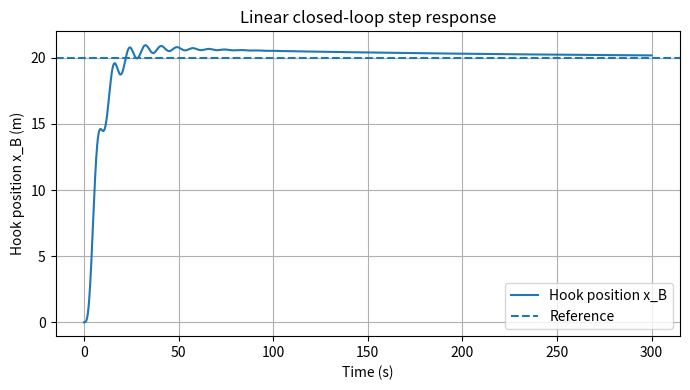
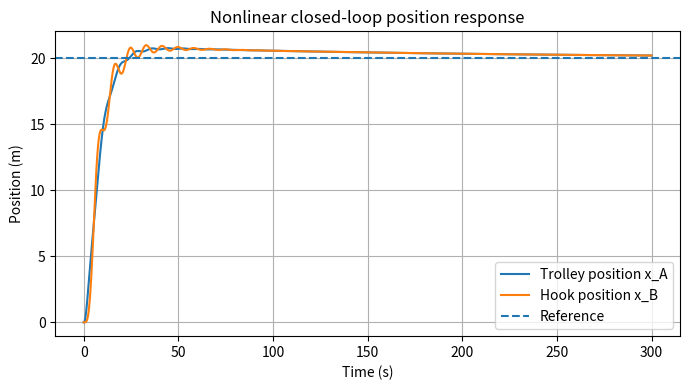
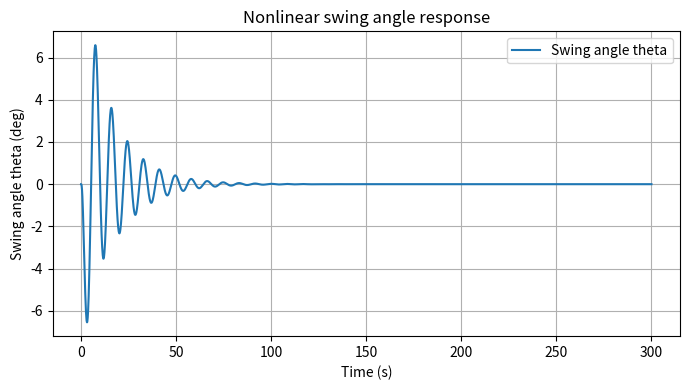
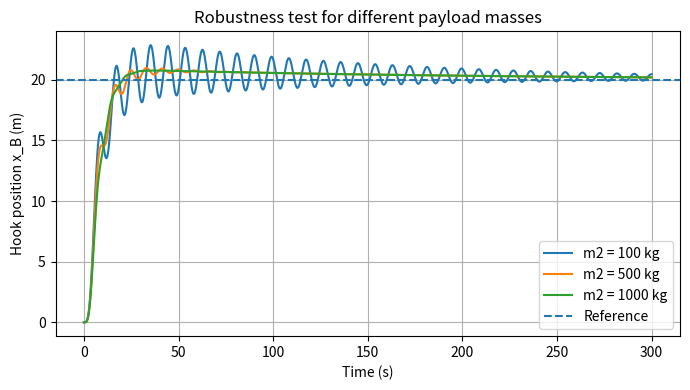

These charts were generated, in order, by the following Python code:
import numpy as np
import matplotlib.pyplot as plt
from scipy import signal

# System parameters
m1 = 1033.0
m2 = 500.0
L = 20.0
bx = 820.0
btheta = 2795.0
g = 9.81

Ka = 5200.0
tau1 = 0.270
tau2 = 0.010

mtot = m1 + m2

# Coefficients of the crane transfer function
a3 = m1 * m2 * L**2
a2 = bx * m2 * L**2 + btheta * mtot
a1 = m2 * g * L * mtot + bx * btheta
a0 = m2 * bx * g * L

# Crane transfer function Gc(s) = Xb(s) / F(s)
crane_num = np.array([btheta, m2 * g * L])
crane_den = np.array([a3, a2, a1, a0, 0.0])

# Actuator transfer function Ga(s) = F(s) / V(s)
actuator_num = np.array([Ka])
actuator_den = np.polymul([tau1, 1.0], [tau2, 1.0])

# Complete plant Gp(s) = Ga(s)Gc(s)
plant_num = np.polymul(actuator_num, crane_num)
plant_den = np.polymul(actuator_den, crane_den)

# Initial PID gains
Kp = 0.02
Ki = 0.0001
Kd = 0.01

# PID transfer function: Kd*s^2 + Kp*s + Ki over s
pid_num = np.array([Kd, Kp, Ki])
pid_den = np.array([1.0, 0.0])

# Open-loop transfer function
open_num = np.polymul(pid_num, plant_num)
open_den = np.polymul(pid_den, plant_den)

# Closed-loop transfer function with unity feedback
closed_num = open_num
closed_den = np.polyadd(open_den, open_num)

# Closed-loop poles
poles = np.roots(closed_den)

print("Closed-loop poles:")
print(poles)

if np.all(np.real(poles) < 0):
    print("The closed-loop system is stable.")
else:
    print("The closed-loop system is unstable.")

# Step response
reference = 20.0
t = np.linspace(0, 300, 3000)

system = signal.TransferFunction(closed_num, closed_den)
t, y_unit = signal.step(system, T=t)

y = reference * y_unit

# Metrics
maximum_value = np.max(y)
overshoot = (maximum_value - reference) / reference * 100

tolerance = 0.02 * abs(reference)
within_band = np.abs(y - reference) <= tolerance
outside_indices = np.where(~within_band)[0]

if len(outside_indices) == 0:
    settling_time = 0.0
elif outside_indices[-1] + 1 < len(t):
    settling_time = t[outside_indices[-1] + 1]
else:
    settling_time = np.nan

steady_state_error = reference - y[-1]

print(f"Overshoot: {overshoot:.2f} %")
print(f"Settling time: {settling_time:.2f} s")
print(f"Steady-state error: {steady_state_error:.4f} m")

# Plot
plt.figure(figsize=(7, 4))
plt.plot(t, y, label="Hook position x_B")
plt.axhline(reference, linestyle="--", label="Reference")
plt.xlabel("Time (s)")
plt.ylabel("Hook position x_B (m)")
plt.title("Linear closed-loop step response")
plt.grid(True)
plt.legend()
plt.tight_layout()
plt.savefig("linear_step_response.png", dpi=300)
plt.show()
# ------------------------------------------------------------
# Nonlinear simulation of the original crane dynamics
# ------------------------------------------------------------
from scipy.integrate import solve_ivp

def nonlinear_crane_dynamics(t, state):
    # State vector
    # state[0] = xA
    # state[1] = xA_dot
    # state[2] = theta
    # state[3] = theta_dot
    # state[4] = integral of tracking error
    # state[5] = actuator first state
    # state[6] = actuator second state

    xA = state[0]
    xA_dot = state[1]
    theta = state[2]
    theta_dot = state[3]
    error_integral = state[4]
    actuator_1 = state[5]
    actuator_2 = state[6]

    # Hook position and velocity
    xB = xA + L * np.sin(theta)
    xB_dot = xA_dot + L * np.cos(theta) * theta_dot

    # Tracking error
    error = reference - xB
    error_dot = -xB_dot

    # PID controller output voltage
    voltage = Kp * error + Ki * error_integral + Kd * error_dot

    # Actuator dynamics
    actuator_1_dot = (voltage - actuator_1) / tau1
    actuator_2_dot = (actuator_1 - actuator_2) / tau2

    # Force generated by actuator
    F = Ka * actuator_2

    # Nonlinear crane equations written as a 2 by 2 system
    M = np.array([
        [mtot, m2 * L * np.cos(theta)],
        [m2 * L * np.cos(theta), m2 * L**2]
    ])

    rhs = np.array([
        F - bx * xA_dot + m2 * L * theta_dot**2 * np.sin(theta),
        -btheta * theta_dot - m2 * g * L * np.sin(theta)
    ])

    accelerations = np.linalg.solve(M, rhs)

    xA_ddot = accelerations[0]
    theta_ddot = accelerations[1]

    return [
        xA_dot,
        xA_ddot,
        theta_dot,
        theta_ddot,
        error,
        actuator_1_dot,
        actuator_2_dot
    ]


# Initial conditions
initial_state = [
    0.0,    # xA
    0.0,    # xA_dot
    0.0,    # theta
    0.0,    # theta_dot
    0.0,    # integral of error
    0.0,    # actuator first state
    0.0     # actuator second state
]

# Time span
t_start = 0.0
t_end = 300.0
t_eval = np.linspace(t_start, t_end, 3000)

solution = solve_ivp(
    nonlinear_crane_dynamics,
    [t_start, t_end],
    initial_state,
    t_eval=t_eval,
    rtol=1e-6,
    atol=1e-8
)

t_nl = solution.t
xA_nl = solution.y[0]
theta_nl = solution.y[2]
xB_nl = xA_nl + L * np.sin(theta_nl)

theta_deg = theta_nl * 180.0 / np.pi
max_swing_angle = np.max(np.abs(theta_deg))

print(f"Maximum swing angle: {max_swing_angle:.2f} deg")
print(f"Final nonlinear hook position: {xB_nl[-1]:.4f} m")
print(f"Final nonlinear trolley position: {xA_nl[-1]:.4f} m")


# Plot nonlinear xA and xB
plt.figure(figsize=(7, 4))
plt.plot(t_nl, xA_nl, label="Trolley position x_A")
plt.plot(t_nl, xB_nl, label="Hook position x_B")
plt.axhline(reference, linestyle="--", label="Reference")
plt.xlabel("Time (s)")
plt.ylabel("Position (m)")
plt.title("Nonlinear closed-loop position response")
plt.grid(True)
plt.legend()
plt.tight_layout()
plt.savefig("nonlinear_position_response.png", dpi=300)
plt.show()


# Plot nonlinear swing angle
plt.figure(figsize=(7, 4))
plt.plot(t_nl, theta_deg, label="Swing angle theta")
plt.xlabel("Time (s)")
plt.ylabel("Swing angle theta (deg)")
plt.title("Nonlinear swing angle response")
plt.grid(True)
plt.legend()
plt.tight_layout()
plt.savefig("nonlinear_swing_angle.png", dpi=300)
plt.show()
# ------------------------------------------------------------
# Robustness test for different payload masses
# ------------------------------------------------------------

def simulate_nonlinear_for_mass(payload_mass):
    m2_local = payload_mass
    mtot_local = m1 + m2_local

    def dynamics(t, state):
        xA = state[0]
        xA_dot = state[1]
        theta = state[2]
        theta_dot = state[3]
        error_integral = state[4]
        actuator_1 = state[5]
        actuator_2 = state[6]

        xB = xA + L * np.sin(theta)
        xB_dot = xA_dot + L * np.cos(theta) * theta_dot

        error = reference - xB
        error_dot = -xB_dot

        voltage = Kp * error + Ki * error_integral + Kd * error_dot

        actuator_1_dot = (voltage - actuator_1) / tau1
        actuator_2_dot = (actuator_1 - actuator_2) / tau2

        F = Ka * actuator_2

        M = np.array([
            [mtot_local, m2_local * L * np.cos(theta)],
            [m2_local * L * np.cos(theta), m2_local * L**2]
        ])

        rhs = np.array([
            F - bx * xA_dot + m2_local * L * theta_dot**2 * np.sin(theta),
            -btheta * theta_dot - m2_local * g * L * np.sin(theta)
        ])

        accelerations = np.linalg.solve(M, rhs)

        xA_ddot = accelerations[0]
        theta_ddot = accelerations[1]

        return [
            xA_dot,
            xA_ddot,
            theta_dot,
            theta_ddot,
            error,
            actuator_1_dot,
            actuator_2_dot
        ]

    solution = solve_ivp(
        dynamics,
        [t_start, t_end],
        initial_state,
        t_eval=t_eval,
        rtol=1e-6,
        atol=1e-8
    )

    t_result = solution.t
    xA_result = solution.y[0]
    theta_result = solution.y[2]
    xB_result = xA_result + L * np.sin(theta_result)

    theta_deg_result = theta_result * 180.0 / np.pi
    max_swing = np.max(np.abs(theta_deg_result))
    final_error = reference - xB_result[-1]

    maximum_value = np.max(xB_result)
    overshoot = (maximum_value - reference) / reference * 100

    tolerance = 0.02 * abs(reference)
    within_band = np.abs(xB_result - reference) <= tolerance
    outside_indices = np.where(~within_band)[0]

    if len(outside_indices) == 0:
        settling_time = 0.0
    elif outside_indices[-1] + 1 < len(t_result):
        settling_time = t_result[outside_indices[-1] + 1]
    else:
        settling_time = np.nan

    return t_result, xB_result, max_swing, final_error, overshoot, settling_time


payload_masses = [100.0, 500.0, 1000.0]
robustness_results = {}

plt.figure(figsize=(7, 4))

for mass in payload_masses:
    t_mass, xB_mass, max_swing, final_error, overshoot_mass, settling_time_mass = simulate_nonlinear_for_mass(mass)

    robustness_results[mass] = {
        "max_swing": max_swing,
        "final_error": final_error,
        "overshoot": overshoot_mass,
        "settling_time": settling_time_mass
    }

    plt.plot(t_mass, xB_mass, label=f"m2 = {mass:.0f} kg")

plt.axhline(reference, linestyle="--", label="Reference")
plt.xlabel("Time (s)")
plt.ylabel("Hook position x_B (m)")
plt.title("Robustness test for different payload masses")
plt.grid(True)
plt.legend()
plt.tight_layout()
plt.savefig("robustness_payload_mass.png", dpi=300)
plt.show()

print("\nRobustness test for different payload masses:")
for mass in payload_masses:
    result = robustness_results[mass]
    print(
        f"m2 = {mass:.0f} kg | "
        f"Overshoot = {result['overshoot']:.2f} % | "
        f"Settling time = {result['settling_time']:.2f} s | "
        f"Final error = {result['final_error']:.4f} m | "
        f"Max swing angle = {result['max_swing']:.2f} deg"
    )
